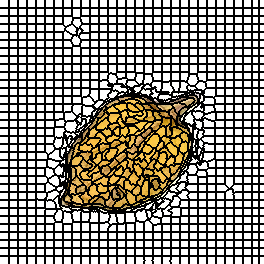

The file beside this chart, header and first rows:
0, 0, 0, 0, 0, 0, 0, 0, 0, 1, 1, 1, 1, 1, 1, 1, 1, 1, 2, 2, 2, 2, 2, 2
0, 0, 0, 0, 0, 0, 0, 0, 0, 1, 1, 1, 1, 1, 1, 1, 1, 1, 2, 2, 2, 2, 2, 2
0, 0, 0, 0, 0, 0, 0, 0, 0, 1, 1, 1, 1, 1, 1, 1, 1, 1, 2, 2, 2, 2, 2, 2
0, 0, 0, 0, 0, 0, 0, 0, 0, 1, 1, 1, 1, 1, 1, 1, 1, 1, 2, 2, 2, 2, 2, 2
0, 0, 0, 0, 0, 0, 0, 0, 0, 1, 1, 1, 1, 1, 1, 1, 1, 1, 2, 2, 2, 2, 2, 2
0, 0, 0, 0, 0, 0, 0, 0, 0, 1, 1, 1, 1, 1, 1, 1, 1, 1, 2, 2, 2, 2, 2, 2
0, 0, 0, 0, 0, 0, 0, 0, 0, 1, 1, 1, 1, 1, 1, 1, 1, 1, 2, 2, 2, 2, 2, 2
0, 0, 0, 0, 0, 0, 0, 0, 0, 1, 1, 1, 1, 1, 1, 1, 1, 1, 2, 2, 2, 2, 2, 2
30, 30, 30, 30, 30, 30, 30, 30, 30, 31, 31, 31, 31, 31, 31, 31, 31, 31, 32, 32, 32, 32, 32, 32
30, 30, 30, 30, 30, 30, 30, 30, 30, 31, 31, 31, 31, 31, 31, 31, 31, 31, 32, 32, 32, 32, 32, 32
30, 30, 30, 30, 30, 30, 30, 30, 30, 31, 31, 31, 31, 31, 31, 31, 31, 31, 32, 32, 32, 32, 32, 32
30, 30, 30, 30, 30, 30, 30, 30, 30, 31, 31, 31, 31, 31, 31, 31, 31, 31, 32, 32, 32, 32, 32, 32
30, 30, 30, 30, 30, 30, 30, 30, 30, 31, 31, 31, 31, 31, 31, 31, 31, 31, 32, 32, 32, 32, 32, 32
30, 30, 30, 30, 30, 30, 30, 30, 30, 31, 31, 31, 31, 31, 31, 31, 31, 31, 32, 32, 32, 32, 32, 32
30, 30, 30, 30, 30, 30, 30, 30, 30, 31, 31, 31, 31, 31, 31, 31, 31, 31, 32, 32, 32, 32, 32, 32
30, 30, 30, 30, 30, 30, 30, 30, 30, 31, 31, 31, 31, 31, 31, 31, 31, 31, 32, 32, 32, 32, 32, 32
60, 60, 60, 60, 60, 60, 60, 60, 60, 61, 61, 61, 61, 61, 61, 61, 61, 61, 62, 62, 62, 62, 62, 62
60, 60, 60, 60, 60, 60, 60, 60, 60, 61, 61, 61, 61, 61, 61, 61, 61, 61, 62, 62, 62, 62, 62, 62
60, 60, 60, 60, 60, 60, 60, 60, 60, 61, 61, 61, 61, 61, 61, 61, 61, 61, 62, 62, 62, 62, 62, 62
60, 60, 60, 60, 60, 60, 60, 60, 60, 61, 61, 61, 61, 61, 61, 61, 61, 61, 62, 62, 62, 62, 62, 62
60, 60, 60, 60, 60, 60, 60, 60, 60, 61, 61, 61, 61, 61, 61, 61, 61, 61, 62, 62, 62, 62, 62, 62
60, 60, 60, 60, 60, 60, 60, 60, 60, 61, 61, 61, 61, 61, 61, 61, 61, 61, 62, 62, 62, 62, 62, 62
60, 60, 60, 60, 60, 60, 60, 60, 60, 61, 61, 61, 61, 61, 61, 61, 61, 61, 62, 62, 62, 62, 62, 62
60, 60, 60, 60, 60, 60, 60, 60, 60, 61, 61, 61, 61, 61, 61, 61, 61, 61, 62, 62, 62, 62, 62, 62
90, 90, 90, 90, 90, 90, 90, 90, 90, 91, 91, 91, 91, 91, 91, 91, 91, 91, 92, 92, 92, 92, 92, 92
90, 90, 90, 90, 90, 90, 90, 90, 90, 91, 91, 91, 91, 91, 91, 91, 91, 91, 92, 92, 92, 92, 92, 92
90, 90, 90, 90, 90, 90, 90, 90, 90, 91, 91, 91, 91, 91, 91, 91, 91, 91, 92, 92, 92, 92, 92, 92
90, 90, 90, 90, 90, 90, 90, 90, 90, 91, 91, 91, 91, 91, 91, 91, 91, 91, 92, 92, 92, 92, 92, 92
90, 90, 90, 90, 90, 90, 90, 90, 90, 91, 91, 91, 91, 91, 91, 91, 91, 91, 92, 92, 92, 92, 92, 92
90, 90, 90, 90, 90, 90, 90, 90, 90, 91, 91, 91, 91, 91, 91, 91, 91, 91, 92, 92, 92, 92, 92, 92
90, 90, 90, 90, 90, 90, 90, 90, 90, 91, 91, 91, 91, 91, 91, 91, 91, 91, 92, 92, 92, 92, 92, 92
90, 90, 90, 90, 90, 90, 90, 90, 90, 91, 91, 91, 91, 91, 91, 91, 91, 91, 92, 92, 92, 92, 92, 92
123, 123, 123, 123, 123, 123, 123, 123, 123, 124, 124, 124, 124, 124, 124, 124, 124, 124, 125, 125, 125, 125, 125, 125
123, 123, 123, 123, 123, 123, 123, 123, 123, 124, 124, 124, 124, 124, 124, 124, 124, 124, 125, 125, 125, 125, 125, 125
123, 123, 123, 123, 123, 123, 123, 123, 123, 124, 124, 124, 124, 124, 124, 124, 124, 124, 125, 125, 125, 125, 125, 125
123, 123, 123, 123, 123, 123, 123, 123, 123, 124, 124, 124, 124, 124, 124, 124, 124, 124, 125, 125, 125, 125, 125, 125
123, 123, 123, 123, 123, 123, 123, 123, 123, 124, 124, 124, 124, 124, 124, 124, 124, 124, 125, 125, 125, 125, 125, 125
123, 123, 123, 123, 123, 123, 123, 123, 123, 124, 124, 124, 124, 124, 124, 124, 124, 124, 125, 125, 125, 125, 125, 125
123, 123, 123, 123, 123, 123, 123, 123, 123, 124, 124, 124, 124, 124, 124, 124, 124, 124, 125, 125, 125, 125, 125, 125
123, 123, 123, 123, 123, 123, 123, 123, 123, 124, 124, 124, 124, 124, 124, 124, 124, 124, 125, 125, 125, 125, 125, 125
153, 153, 153, 153, 153, 153, 153, 153, 153, 154, 154, 154, 154, 154, 154, 154, 154, 154, 155, 155, 155, 155, 155, 155
153, 153, 153, 153, 153, 153, 153, 153, 153, 154, 154, 154, 154, 154, 154, 154, 154, 154, 155, 155, 155, 155, 155, 155
153, 153, 153, 153, 153, 153, 153, 153, 153, 154, 154, 154, 154, 154, 154, 154, 154, 154, 155, 155, 155, 155, 155, 155
153, 153, 153, 153, 153, 153, 153, 153, 153, 154, 154, 154, 154, 154, 154, 154, 154, 154, 155, 155, 155, 155, 155, 155
153, 153, 153, 153, 153, 153, 153, 153, 153, 154, 154, 154, 154, 154, 154, 154, 154, 154, 155, 155, 155, 155, 155, 155
153, 153, 153, 153, 153, 153, 153, 153, 153, 154, 154, 154, 154, 154, 154, 154, 154, 154, 155, 155, 155, 155, 155, 155
153, 153, 153, 153, 153, 153, 153, 153, 153, 154, 154, 154, 154, 154, 154, 154, 154, 154, 155, 155, 155, 155, 155, 155
153, 153, 153, 153, 153, 153, 153, 153, 153, 154, 154, 154, 154, 154, 154, 154, 154, 154, 155, 155, 155, 155, 155, 155
183, 183, 183, 183, 183, 183, 183, 183, 183, 184, 184, 184, 184, 184, 184, 184, 184, 184, 185, 185, 185, 185, 185, 185
183, 183, 183, 183, 183, 183, 183, 183, 183, 184, 184, 184, 184, 184, 184, 184, 184, 184, 185, 185, 185, 185, 185, 185
183, 183, 183, 183, 183, 183, 183, 183, 183, 184, 184, 184, 184, 184, 184, 184, 184, 184, 185, 185, 185, 185, 185, 185
183, 183, 183, 183, 183, 183, 183, 183, 183, 184, 184, 184, 184, 184, 184, 184, 184, 184, 185, 185, 185, 185, 185, 185
183, 183, 183, 183, 183, 183, 183, 183, 183, 184, 184, 184, 184, 184, 184, 184, 184, 184, 185, 185, 185, 185, 185, 185
183, 183, 183, 183, 183, 183, 183, 183, 183, 184, 184, 184, 184, 184, 184, 184, 184, 184, 185, 185, 185, 185, 185, 185
183, 183, 183, 183, 183, 183, 183, 183, 183, 184, 184, 184, 184, 184, 184, 184, 184, 184, 185, 185, 185, 185, 185, 185
183, 183, 183, 183, 183, 183, 183, 183, 183, 184, 184, 184, 184, 184, 184, 184, 184, 184, 185, 185, 185, 185, 185, 185
212, 212, 212, 212, 212, 212, 212, 212, 212, 213, 213, 213, 213, 213, 213, 213, 213, 213, 214, 214, 214, 214, 214, 214
212, 212, 212, 212, 212, 212, 212, 212, 212, 213, 213, 213, 213, 213, 213, 213, 213, 213, 214, 214, 214, 214, 214, 214
212, 212, 212, 212, 212, 212, 212, 212, 212, 213, 213, 213, 213, 213, 213, 213, 213, 213, 214, 214, 214, 214, 214, 214
212, 212, 212, 212, 212, 212, 212, 212, 212, 213, 213, 213, 213, 213, 213, 213, 213, 213, 214, 214, 214, 214, 214, 214
212, 212, 212, 212, 212, 212, 212, 212, 212, 213, 213, 213, 213, 213, 213, 213, 213, 213, 214, 214, 214, 214, 214, 214
... 203 more rows
